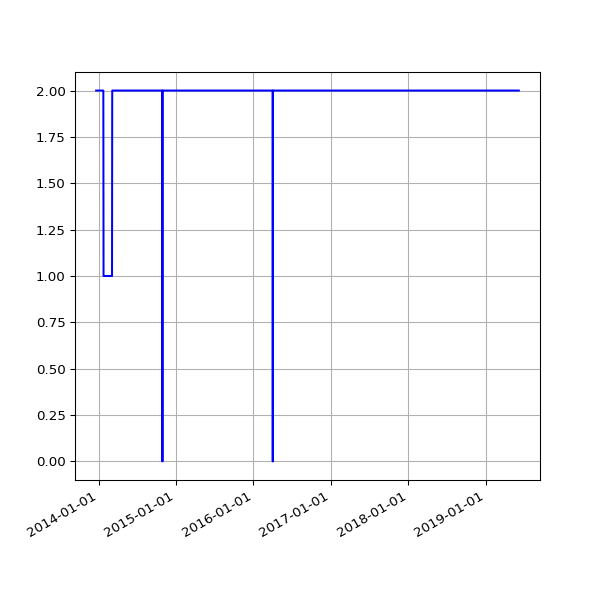

The file beside this chart, header and first rows:
date, value
2013-12-19 03:59:42 +0000, 2
2013-12-20 04:06:15 +0000, 2
2013-12-20 16:56:27 +0000, 2
2013-12-21 02:31:09 +0000, 2
2013-12-22 08:37:23 +0000, 2
2013-12-23 04:25:16 +0000, 2
2013-12-24 04:29:27 +0000, 2
2013-12-25 03:10:58 +0000, 2
2013-12-26 03:04:01 +0000, 2
2013-12-27 03:17:26 +0000, 2
2013-12-28 03:04:54 +0000, 2
2013-12-30 02:52:57 +0000, 2
2013-12-31 02:54:44 +0000, 2
2014-01-01 02:59:11 +0000, 2
2014-01-02 04:08:28 +0000, 2
2014-01-03 04:15:04 +0000, 2
2014-01-04 02:52:31 +0000, 2
2014-01-05 02:58:11 +0000, 2
2014-01-06 04:43:07 +0000, 2
2014-01-07 04:21:33 +0000, 2
2014-01-08 04:28:04 +0000, 2
2014-01-09 11:43:05 +0000, 2
2014-01-10 03:41:39 +0000, 2
2014-01-11 02:16:17 +0000, 2
2014-01-12 02:21:34 +0000, 2
2014-01-13 02:16:21 +0000, 2
2014-01-14 02:16:39 +0000, 2
2014-01-15 02:31:55 +0000, 2
2014-01-16 02:18:22 +0000, 2
2014-01-17 02:26:19 +0000, 2
2014-01-18 02:19:36 +0000, 2
2014-01-19 02:25:23 +0000, 2
2014-01-20 02:20:22 +0000, 2
2014-01-21 02:31:17 +0000, 2
2014-01-22 02:25:21 +0000, 2
2014-01-23 02:33:16 +0000, 1
2014-01-24 02:23:38 +0000, 1
2014-01-25 02:23:24 +0000, 1
2014-01-26 02:27:56 +0000, 1
2014-01-27 02:20:07 +0000, 1
2014-01-28 02:20:35 +0000, 1
2014-01-29 02:32:21 +0000, 1
2014-01-30 02:29:49 +0000, 1
2014-01-31 02:32:44 +0000, 1
2014-02-01 02:22:35 +0000, 1
2014-02-02 02:22:29 +0000, 1
2014-02-03 02:22:15 +0000, 1
2014-02-04 02:34:23 +0000, 1
2014-02-05 02:23:50 +0000, 1
2014-02-06 02:23:50 +0000, 1
2014-02-07 02:22:38 +0000, 1
2014-02-08 02:19:58 +0000, 1
2014-02-09 02:14:32 +0000, 1
2014-02-10 02:20:55 +0000, 1
2014-02-11 02:25:28 +0000, 1
2014-02-12 02:21:54 +0000, 1
2014-02-13 02:26:51 +0000, 1
2014-02-14 02:21:14 +0000, 1
2014-02-15 02:17:54 +0000, 1
2014-02-16 02:19:40 +0000, 1
... 1,415 more rows
